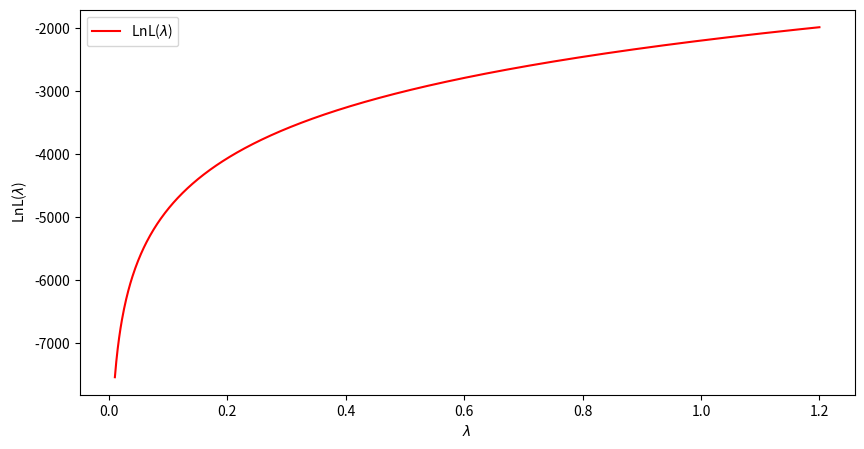
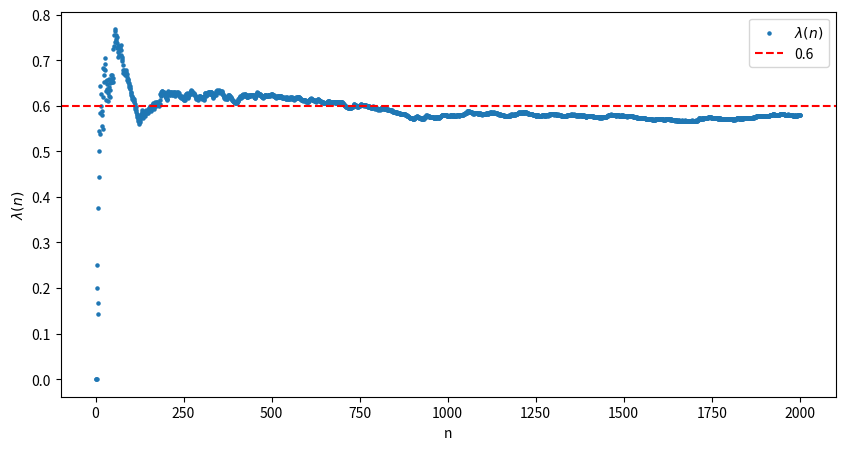
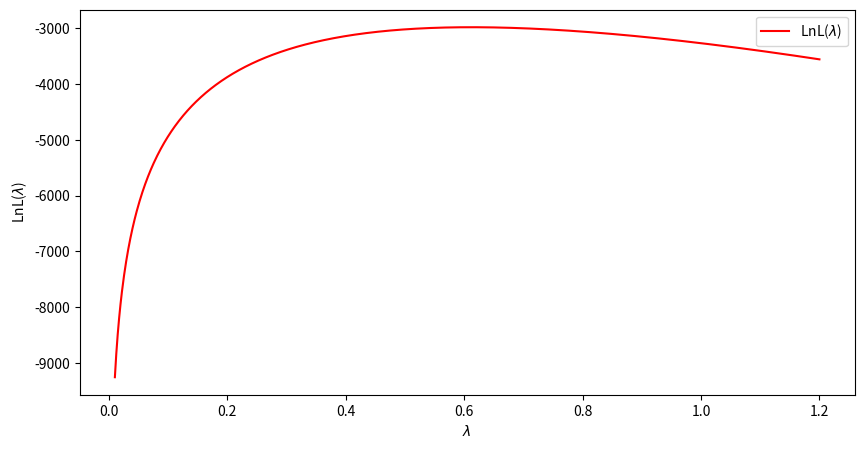
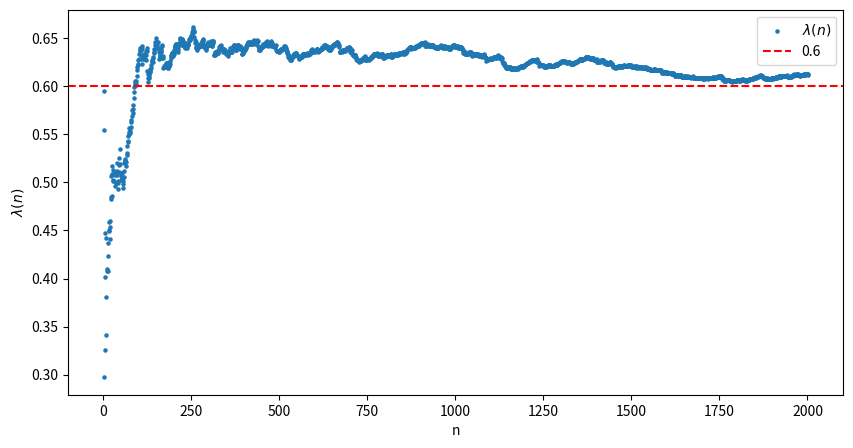

Python code for these plots, in order:
# %%
import math
import numpy as np
import matplotlib.pyplot as plt


class NormalDistribution:
    def __init__(self, data):
        self.data = data
        self.size = len(data)

        self.expectation = np.sum(data) / self.size

        self.var = np.sum((self.data - self.expectation) ** 2) / self.size

        self.var_corrected = (self.size) / (self.size - 1) * self.var

    def __str__(self):
        return f"""
            Математичне сподівання: {self.expectation}
            Виправлена дисперсія: {self.var_corrected}
        """

    def __len__(self):
        return self.size


class BaseDistribution:
    def __init__(self, lam, data):
        self.lam = lam
        self.data = data

        self.size = len(data)

        self.mean = np.mean(data)

    def log_likelihood(self, lam):
        pass

    def lambda_mle(self, n):
        pass

    def plot(self, lams, lam_true):
        self.plot_log_likelihood(lams)
        self.plot_lambda_mle(lam_true)

    def plot_log_likelihood(self, lams):
        mle = [self.log_likelihood(lam) for lam in lams]

        plt.figure(figsize=(10, 5))
        plt.plot(lams, mle, color="r", label="LnL($\lambda$)")
        plt.xlabel("$\lambda$")
        plt.ylabel("LnL($\lambda$)")
        plt.legend()
        plt.show()

    def plot_lambda_mle(self, lam_true):
        mle = [self.lambda_mle(n) for n in range(1, len(self.data) + 1)]

        plt.figure(figsize=(10, 5))
        plt.scatter(
            range(1, len(self.data) + 1), mle, label="$\lambda(n)$", marker="o", s=5
        )
        plt.xlabel("n")
        plt.ylabel("$\lambda(n)$")
        plt.axhline(y=lam_true, color="r", linestyle="--", label=f"{lam_true}")
        plt.legend()
        plt.show()

    def lambdas(self, n: list):
        return [self.lambda_mle(i) for i in n]


class PoissonDistribution(BaseDistribution):
    def __init__(self, lam, size):
        data = np.random.poisson(lam, size)
        super().__init__(lam, data)

    def log_likelihood(self, lam):
        return (
            -self.size
            + lam
            + np.sum(self.data) * np.log(lam)
            - np.sum(np.log(np.vectorize(math.factorial)(self.data)))
        )

    def lambda_mle(self, n):
        return np.sum(self.data[:n]) / n


class ExponentialDistribution(BaseDistribution):
    def __init__(self, lam, size):
        data = np.random.exponential(1 / lam, size)
        super().__init__(lam, data)

    def log_likelihood(self, lam):
        return self.size * np.log(lam) - lam * np.sum(self.data)

    def lambda_mle(self, n):
        return n / np.sum(self.data[:n])


def print_lambdas(dist: BaseDistribution, n: list):
    lambdas = dist.lambdas(n)
    print("Оцінки параметра λ: ")
    print("\n".join([f"λ({n[i]})={lam}" for i, lam in enumerate(lambdas)]))


def main():
    np.random.seed(0)

    data = np.random.normal(10, 9, 2002)

    normal_dist = NormalDistribution(data)

    print(normal_dist)

    lam = 0.6

    N = [i * 6 for i in range(10, 60, 10)]

    n = len(data)

    poisson_dist = PoissonDistribution(lam, n)

    lams = np.linspace(0.01, lam * 2, 1000)

    poisson_dist.plot(lams, poisson_dist.lam)

    print_lambdas(poisson_dist, N)

    exponential_dist = ExponentialDistribution(lam, n)

    exponential_dist.plot(lams, exponential_dist.lam)

    print_lambdas(exponential_dist, N)


if __name__ == "__main__":
    main()

# %%
